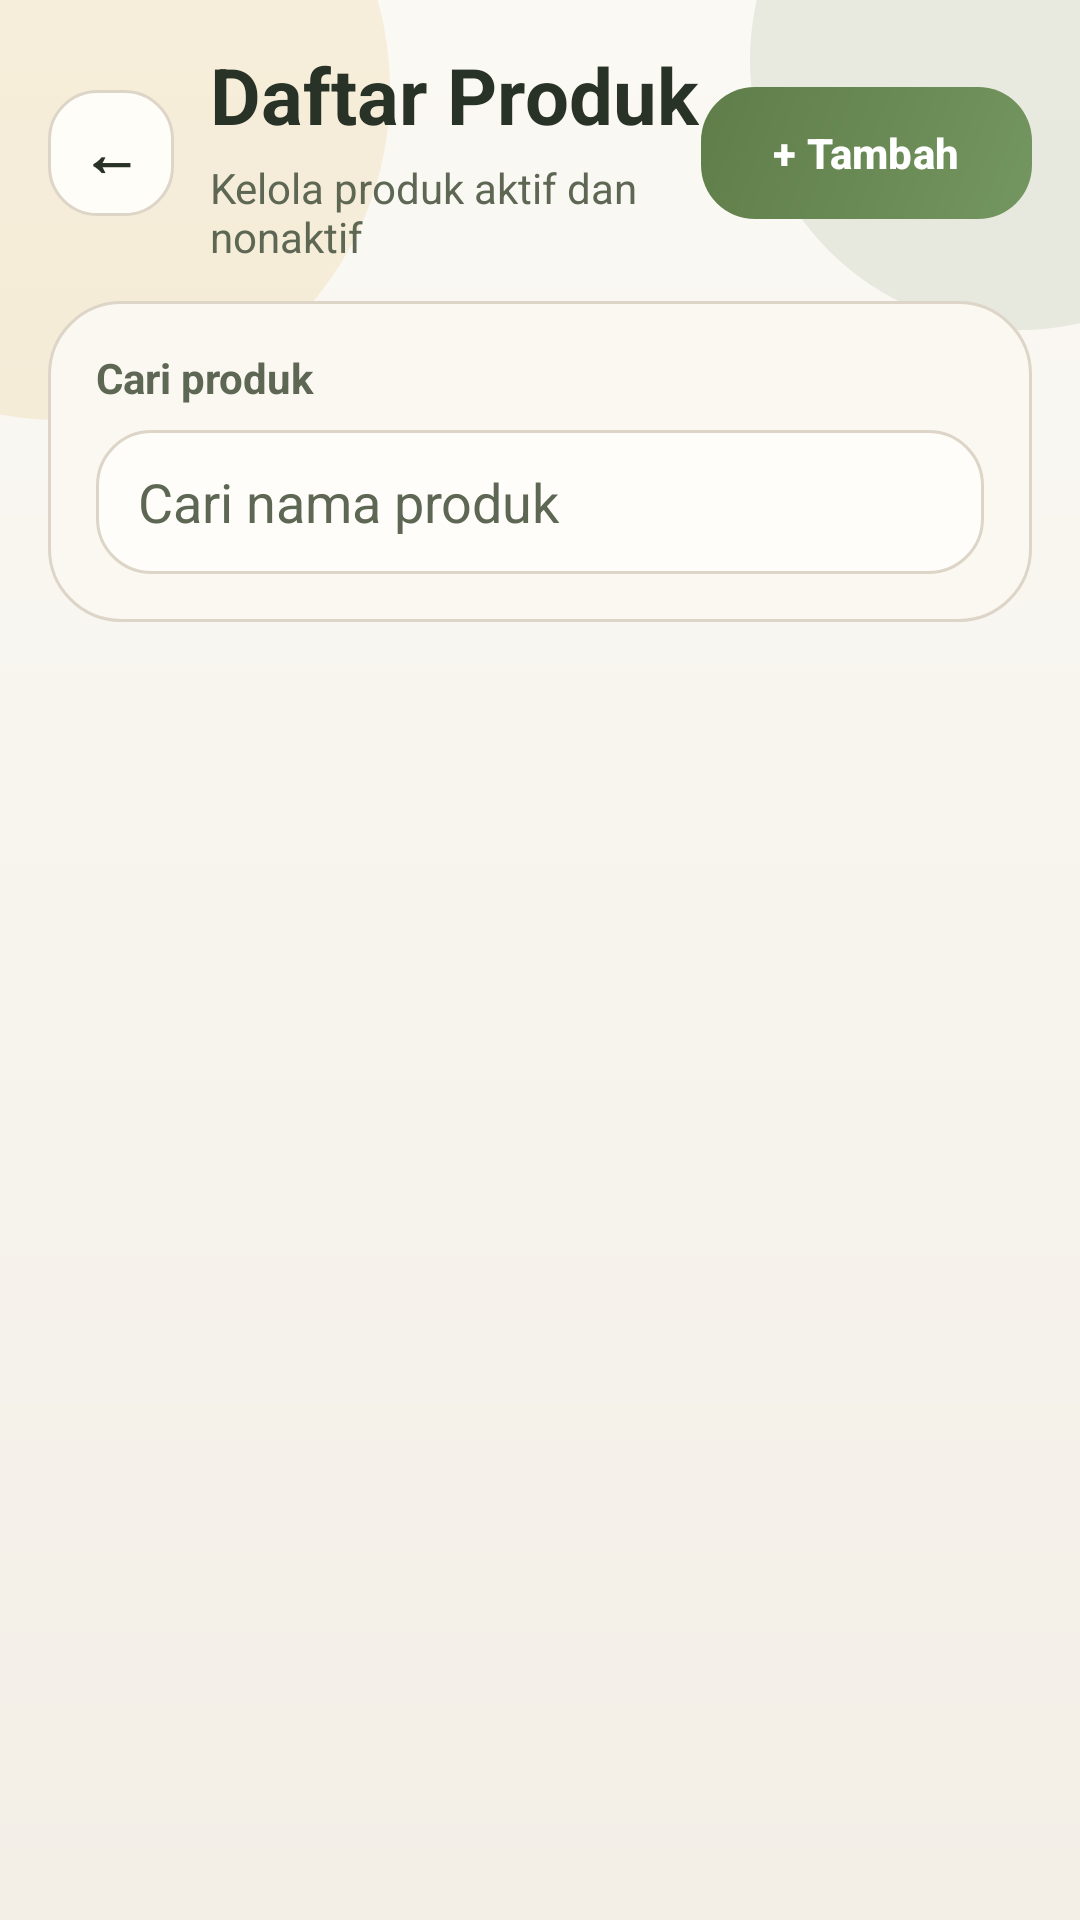

This screen was rendered from an Android layout file. Write that file and the resources it references.
<!-- AndroidManifest.xml: application theme Theme.SiTahu -->
<!-- res/layout/activity_produk.xml -->
<?xml version="1.0" encoding="utf-8"?>
<LinearLayout xmlns:android="http://schemas.android.com/apk/res/android"
    xmlns:app="http://schemas.android.com/apk/res-auto"
    android:layout_width="match_parent"
    android:layout_height="match_parent"
    android:background="@drawable/bg_app_screen"
    android:orientation="vertical">

    <LinearLayout
        android:layout_width="match_parent"
        android:layout_height="wrap_content"
        android:gravity="center_vertical"
        android:orientation="horizontal"
        android:paddingStart="16dp"
        android:paddingTop="14dp"
        android:paddingEnd="16dp"
        android:paddingBottom="12dp">

        <TextView
            android:id="@+id/btnBack"
            android:layout_width="42dp"
            android:layout_height="42dp"
            android:background="@drawable/bg_icon_soft"
            android:gravity="center"
            android:text="←"
            android:textColor="@color/text_primary"
            android:textSize="20sp"
            android:textStyle="bold" />

        <LinearLayout
            android:layout_width="0dp"
            android:layout_height="wrap_content"
            android:layout_marginStart="12dp"
            android:layout_weight="1"
            android:orientation="vertical">

            <TextView
                android:layout_width="wrap_content"
                android:layout_height="wrap_content"
                android:text="Daftar Produk"
                android:textColor="@color/text_primary"
                android:textSize="26sp"
                android:textStyle="bold" />

            <TextView
                android:layout_width="wrap_content"
                android:layout_height="wrap_content"
                android:layout_marginTop="4dp"
                android:text="Kelola produk aktif dan nonaktif"
                android:textColor="@color/text_secondary"
                android:textSize="14sp" />
        </LinearLayout>

        <com.google.android.material.button.MaterialButton
            android:id="@+id/btnTambahProduk"
            android:layout_width="wrap_content"
            android:layout_height="44dp"
            android:background="@drawable/bg_button_primary"
            android:paddingStart="16dp"
            android:paddingEnd="16dp"
            android:text="+ Tambah"
            android:textAllCaps="false"
            android:textColor="@android:color/white"
            android:textStyle="bold"
            app:backgroundTint="@null" />
    </LinearLayout>

    <LinearLayout
        android:layout_width="match_parent"
        android:layout_height="wrap_content"
        android:layout_marginStart="16dp"
        android:layout_marginEnd="16dp"
        android:background="@drawable/bg_panel_soft"
        android:orientation="vertical"
        android:padding="16dp">

        <TextView
            android:layout_width="wrap_content"
            android:layout_height="wrap_content"
            android:text="Cari produk"
            android:textColor="@color/text_secondary"
            android:textStyle="bold" />

        <AutoCompleteTextView
            android:id="@+id/actvCariProduk"
            android:layout_width="match_parent"
            android:layout_height="48dp"
            android:layout_marginTop="8dp"
            android:background="@drawable/bg_input_xml"
            android:completionThreshold="1"
            android:hint="Cari nama produk"
            android:paddingHorizontal="14dp"
            android:textColor="@color/text_primary"
            android:textColorHint="@color/text_secondary" />
    </LinearLayout>

    <TextView
        android:id="@+id/tvEmptyProduk"
        android:layout_width="match_parent"
        android:layout_height="wrap_content"
        android:layout_marginStart="16dp"
        android:layout_marginTop="14dp"
        android:layout_marginEnd="16dp"
        android:background="@drawable/bg_dashed_border"
        android:gravity="center"
        android:padding="24dp"
        android:text="Belum ada produk tersimpan."
        android:textColor="@color/text_secondary"
        android:visibility="gone" />

    <ListView
        android:id="@+id/lvProduk"
        android:layout_width="match_parent"
        android:layout_height="0dp"
        android:layout_marginStart="16dp"
        android:layout_marginTop="14dp"
        android:layout_marginEnd="16dp"
        android:layout_weight="1"
        android:clipToPadding="false"
        android:divider="@android:color/transparent"
        android:dividerHeight="0dp"
        android:listSelector="@android:color/transparent"
        android:paddingBottom="18dp" />
</LinearLayout>
<!-- resources referenced by this layout -->
<resources>
  <color name="text_primary">#293226</color>
  <color name="text_secondary">#5D6754</color>
  <!-- drawable bg_app_screen (drawable) -->
  <?xml version="1.0" encoding="utf-8"?>
  <layer-list xmlns:android="http://schemas.android.com/apk/res/android">
      <item>
          <shape android:shape="rectangle">
              <gradient
                  android:angle="270"
                  android:endColor="#F3EFE7"
                  android:startColor="#FBF9F4" />
          </shape>
      </item>
      <item android:gravity="top|start" android:width="220dp" android:height="220dp" android:left="-90dp" android:top="-80dp">
          <shape android:shape="oval">
              <solid android:color="#2AD8B856" />
          </shape>
      </item>
      <item android:gravity="top|end" android:width="180dp" android:height="180dp" android:right="-70dp" android:top="-70dp">
          <shape android:shape="oval">
              <solid android:color="#1F5F7D49" />
          </shape>
      </item>
  </layer-list>
  <!-- drawable bg_button_primary (drawable) -->
  <?xml version="1.0" encoding="utf-8"?>
  <shape xmlns:android="http://schemas.android.com/apk/res/android">
      <gradient android:startColor="@color/green_primary" android:endColor="@color/green_secondary" android:angle="315"/>
      <corners android:radius="18dp"/>
  </shape>
  <!-- drawable bg_dashed_border (drawable) -->
  <?xml version="1.0" encoding="utf-8"?>
  <shape xmlns:android="http://schemas.android.com/apk/res/android">
      <solid android:color="@color/soft_fill_2"/>
      <stroke android:width="1dp" android:color="@color/line_soft" android:dashWidth="8dp" android:dashGap="4dp"/>
      <corners android:radius="20dp"/>
  </shape>
  <!-- drawable bg_icon_soft (drawable) -->
  <?xml version="1.0" encoding="utf-8"?>
  <shape xmlns:android="http://schemas.android.com/apk/res/android">
      <solid android:color="#FFFDF8"/>
      <stroke android:width="1dp" android:color="@color/line_soft"/>
      <corners android:radius="16dp"/>
  </shape>
  <!-- drawable bg_input_xml (drawable) -->
  <?xml version="1.0" encoding="utf-8"?>
  <shape xmlns:android="http://schemas.android.com/apk/res/android">
      <solid android:color="#FFFDF9"/>
      <stroke android:width="1dp" android:color="@color/line_soft"/>
      <corners android:radius="18dp"/>
  </shape>
  <!-- drawable bg_panel_soft (drawable) -->
  <?xml version="1.0" encoding="utf-8"?>
  <shape xmlns:android="http://schemas.android.com/apk/res/android">
      <solid android:color="@color/soft_fill_2"/>
      <stroke android:width="1dp" android:color="@color/line_soft"/>
      <corners android:radius="24dp"/>
  </shape>
  <style name="Theme.SiTahu" parent="Base.Theme.SiTahu" />
  <color name="green_primary">#5F7D49</color>
  <color name="green_secondary">#749660</color>
  <color name="soft_fill_2">#FBF8F2</color>
  <color name="line_soft">#DDD5C7</color>
  <style name="Base.Theme.SiTahu" parent="Theme.Material3.Light.NoActionBar">
          <item name="colorPrimary">@color/green_primary</item>
          <item name="colorOnPrimary">@color/white</item>
          <item name="colorSecondary">@color/gold_primary</item>
          <item name="colorSurface">@color/bg_shell</item>
          <item name="android:statusBarColor">@color/bg_base</item>
          <item name="android:navigationBarColor">@color/bg_shell</item>
          <item name="android:windowBackground">@color/bg_base</item>
          <item name="android:textColorPrimary">@color/text_primary</item>
          <item name="android:textColorSecondary">@color/text_secondary</item>
          <item name="android:forceDarkAllowed" tools:targetApi="q">false</item>
      </style>
  <color name="white">#FFFFFFFF</color>
  <color name="gold_primary">#D8B856</color>
  <color name="bg_shell">#FCFBF7</color>
  <color name="bg_base">#F7F4ED</color>
</resources>
